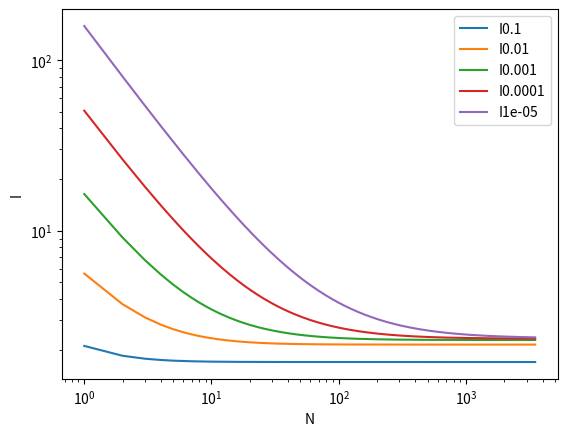

Source code (Python):
import numpy as np
import matplotlib.pyplot as plt

# The trapezoidal formula
def trapezoidal(N,a):
    step = (b-a)/N
    x = np.linspace(a,b,N+1, endpoint= True)
    return step*(np.sum(f(x)[1:N]) + (f(x[0]) + f(x[-1]))/2)

# The function
def f(x):
    function = (np.cos(x) + np.sin(np.sqrt(x))**2)/np.sqrt(x)
    return function

b=1
a = np.array([0.1,0.01,0.001,0.0001,0.00001])
N = np.array(range(1,3500))

fig, axes= plt.subplots(dpi=100)
axes.set_xlabel("N")
axes.set_ylabel("I")
axes.set_xscale("log", base=10)
axes.set_yscale("log", base=10)
for i in a:
    I = []
    #store the I for each N
    for j in N:
        I.append(trapezoidal(j,i))
    axes.plot(N, I, label = ("I" + str(i)))
    #compare the I for two nearby Ni and Ni-1, is their difference is smaller than 10^-5
    #then I said it is converged
    for k in range(1,len(I)):
        if abs(I[k] - I[k-1]) < 10**-5:
            print("convergence values is", I[k], "for a = " +str(i))
            print("the corresponding N is ", k)
            break
axes.legend(loc = 0)
plt.show()

